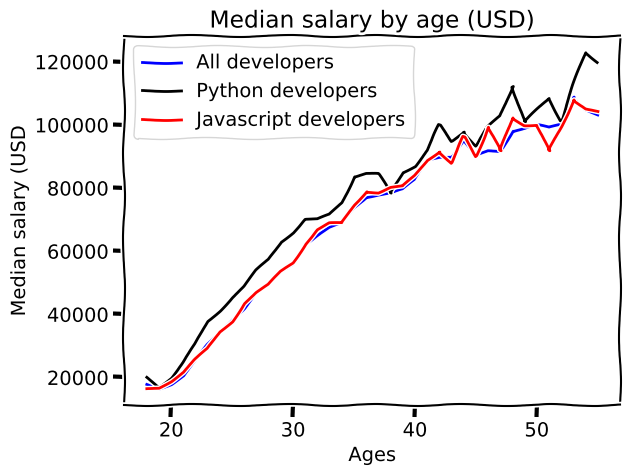

This chart was generated by the following Python code:

from matplotlib import pyplot as plt

# print(plt.style.available)
# plt.style.use('ggplot') # another style for the plot
plt.xkcd() # style from import ant

# DATA
# Ages 18 to 55
ages_x = [18, 19, 20, 21, 22, 23, 24, 25, 26, 27, 28, 29, 30, 31, 32, 33, 34, 35,
          36, 37, 38, 39, 40, 41, 42, 43, 44, 45, 46, 47, 48, 49, 50, 51, 52, 53, 54, 55]

py_dev_y = [20046, 17100, 20000, 24744, 30500, 37732, 41247, 45372, 48876, 53850, 57287, 63016, 65998, 70003, 70000, 71496, 75370, 83640, 84666,
            84392, 78254, 85000, 87038, 91991, 100000, 94796, 97962, 93302, 99240, 102736, 112285, 100771, 104708, 108423, 101407, 112542, 122870, 120000]

js_dev_y = [16446, 16791, 18942, 21780, 25704, 29000, 34372, 37810, 43515, 46823, 49293, 53437, 56373, 62375, 66674, 68745, 68746, 74583, 79000,
            78508, 79996, 80403, 83820, 88833, 91660, 87892, 96243, 90000, 99313, 91660, 102264, 100000, 100000, 91660, 99240, 108000, 105000, 104000]

dev_y = [17784, 16500, 18012, 20628, 25206, 30252, 34368, 38496, 42000, 46752, 49320, 53200, 56000, 62316, 64928, 67317, 68748, 73752, 77232,
         78000, 78508, 79536, 82488, 88935, 90000, 90056, 95000, 90000, 91633, 91660, 98150, 98964, 100000, 98988, 100000, 108923, 105000, 103117]

# plt.something - is an object, one plot. All the data is plotted there

# takes to vectors and maps them on a plot
plt.plot(ages_x, dev_y, 'b', label='All developers')
plt.plot(ages_x, py_dev_y, 'k', label='Python developers')
plt.plot(ages_x, js_dev_y, 'r', label='Javascript developers')

plt.title('Median salary by age (USD)')
plt.xlabel('Ages')
plt.ylabel('Median salary (USD')
plt.grid(True)
# plt.legend(['Python devs', 'All Devs']) # gives names for the lines
plt.legend()

#plt.savefig('plot.png')

plt.show()  # just shows the picure
